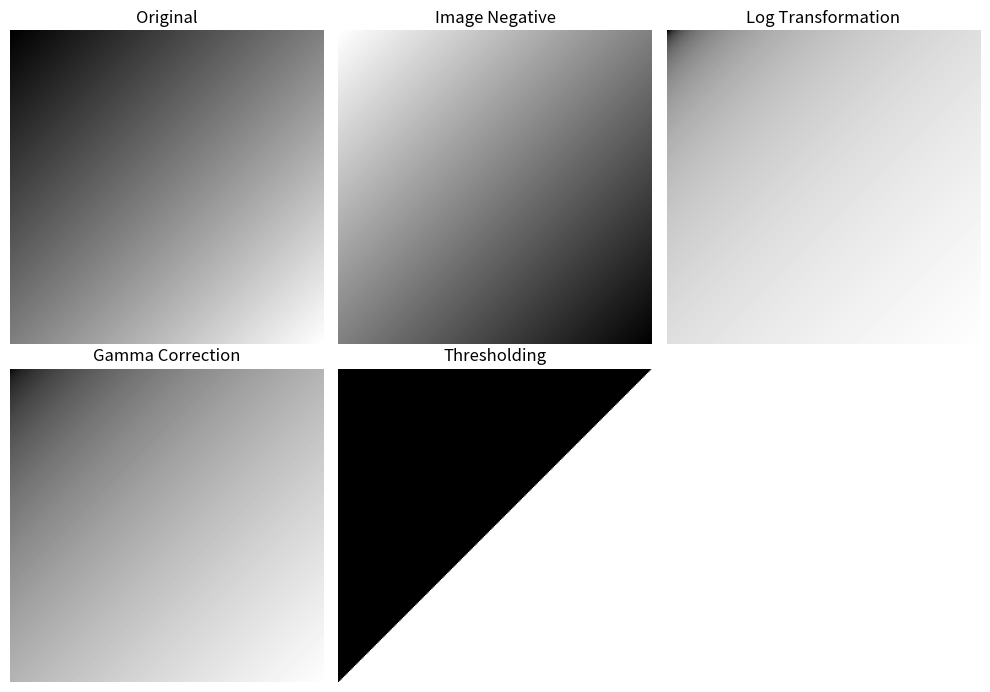

Write the Python code that produced this figure.
import numpy as np
import matplotlib.pyplot as plt

# Generate a sample grayscale image
y, x = np.indices((256, 256))
img = ((x + y) / 2).astype(np.uint8)

# Gray-level transformations
negative = 255 - img

log_img = (255 * np.log1p(img.astype(float)) / np.log(256)).astype(np.uint8)

gamma = 0.5
gamma_img = (255 * (img / 255.0) ** gamma).astype(np.uint8)

threshold_img = np.where(img >= 128, 255, 0).astype(np.uint8)

images = [
    (img, "Original"),
    (negative, "Image Negative"),
    (log_img, "Log Transformation"),
    (gamma_img, "Gamma Correction"),
    (threshold_img, "Thresholding"),
]

plt.figure(figsize=(10, 7))

for i, (image, title) in enumerate(images, 1):
    plt.subplot(2, 3, i)
    plt.imshow(image, cmap="gray", vmin=0, vmax=255)
    plt.title(title)
    plt.axis("off")

plt.tight_layout()
plt.show()
